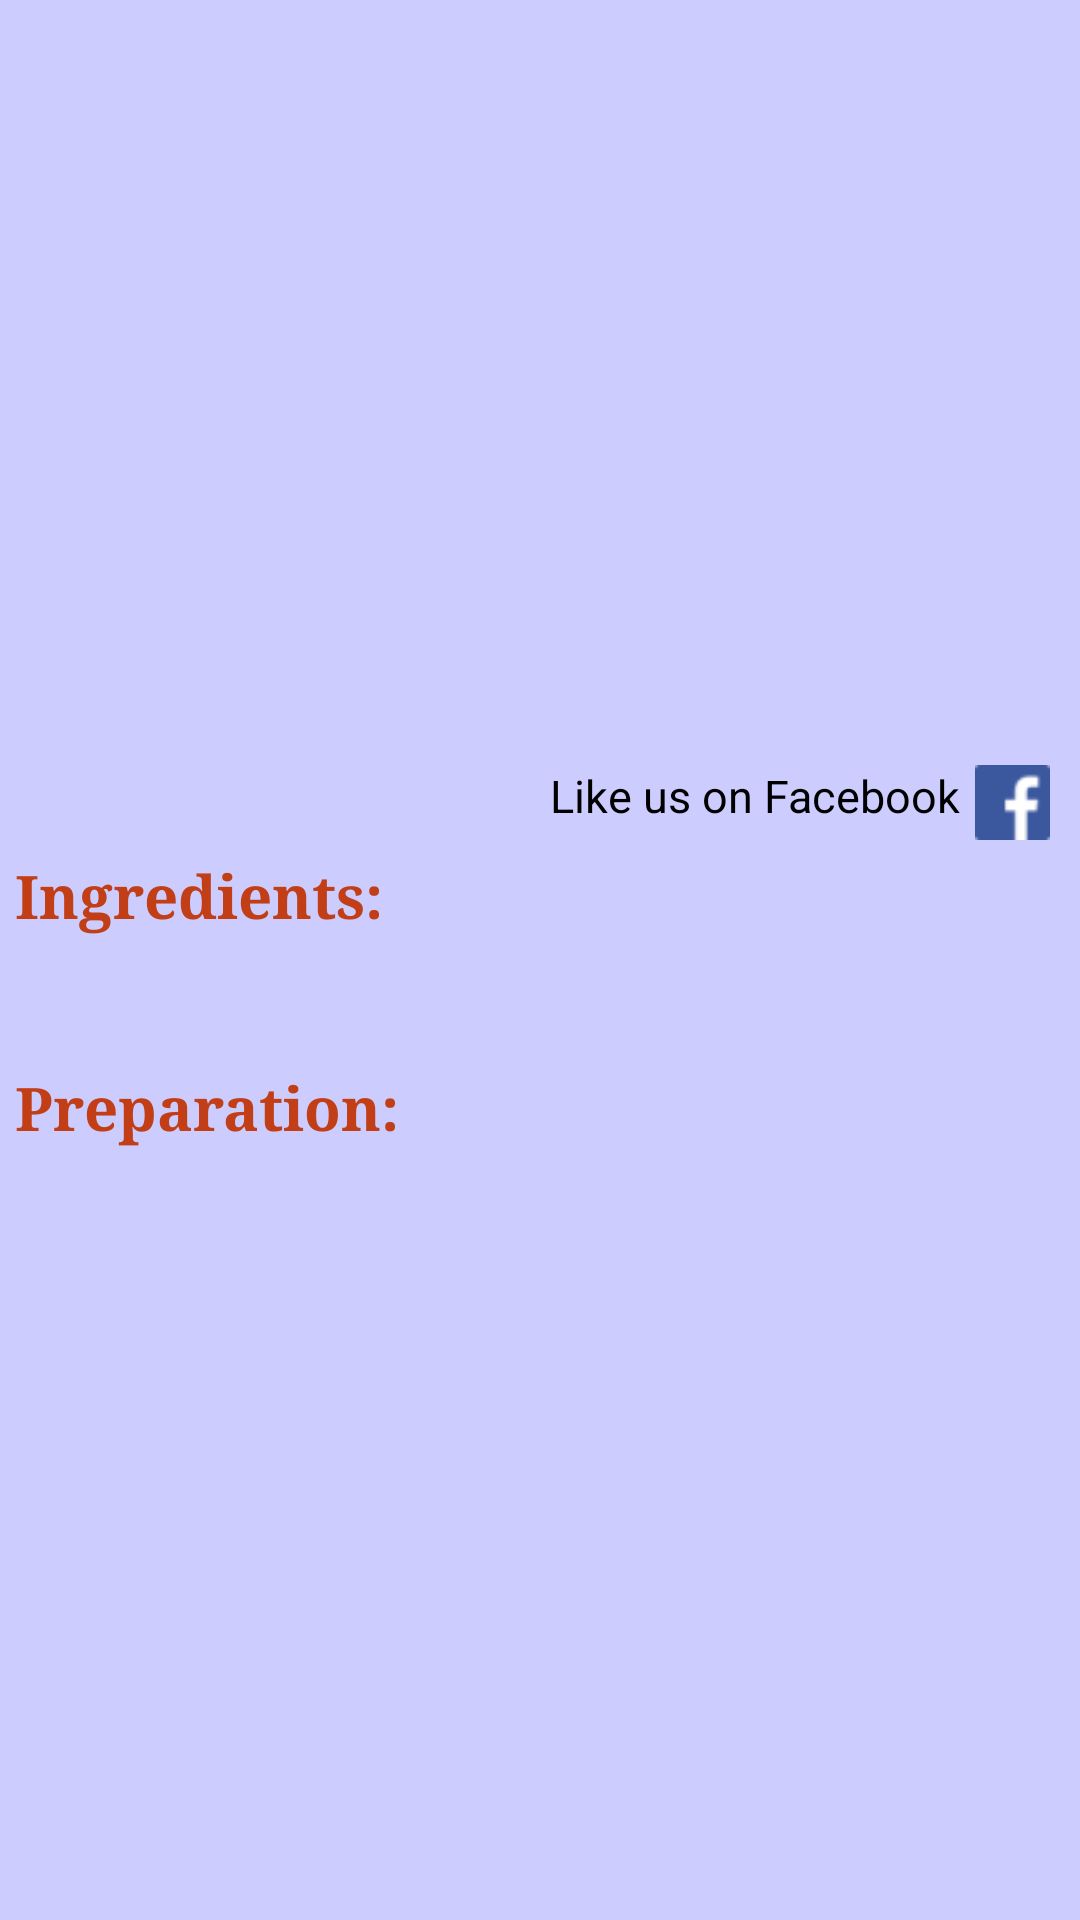

This screen was rendered from an Android layout file. Write that file and the resources it references.
<!-- AndroidManifest.xml: application theme MyMaterialTheme -->
<!-- res/layout/viewpager_item.xml -->
<?xml version="1.0" encoding="utf-8"?>
<RelativeLayout xmlns:android="http://schemas.android.com/apk/res/android"
    android:layout_width="match_parent"
    android:layout_height="match_parent"
    android:background="#CCCCFF">

    <ScrollView
        android:layout_width="match_parent"
        android:layout_height="match_parent">

        <LinearLayout
            android:layout_width="match_parent"
            android:layout_height="match_parent"
            android:orientation="vertical">

            <TextView
                android:id="@+id/recipeName"
                android:layout_width="match_parent"
                android:layout_height="50dp"
                android:gravity="center"
                android:textColor="#000000"
                android:textSize="18sp"
                android:textStyle="bold" />

            <RelativeLayout
                android:layout_width="match_parent"
                android:layout_height="200dp">

                <ImageView
                    android:id="@+id/recipeImage"
                    android:layout_width="match_parent"
                    android:layout_height="match_parent"
                    android:scaleType="fitXY"
                    android:visibility="visible" />

                

                <ProgressBar
                    android:id="@+id/progressBar"
                    style="?android:attr/android:progressBarStyleSmall"
                    android:layout_width="wrap_content"
                    android:layout_height="wrap_content"
                    android:layout_centerInParent="true"
                    android:visibility="visible" />


            </RelativeLayout>

            <RelativeLayout
                android:layout_width="wrap_content"
                android:layout_height="wrap_content"
                android:orientation="horizontal"
                android:paddingLeft="10dp"
                android:paddingRight="10dp"
                android:paddingTop="5dp">

                <TextView
                    android:id="@+id/watch_video"
                    android:layout_width="wrap_content"
                    android:layout_height="wrap_content"
                    android:layout_alignParentLeft="true"
                    android:background="@drawable/custom_button"
                    android:paddingBottom="2dp"
                    android:paddingLeft="5dp"
                    android:paddingRight="5dp"
                    android:paddingTop="2dp"
                    android:text="@string/try_now"
                    android:textColor="#ffffff"
                    android:textSize="17sp"
                    android:textStyle="bold"
                    android:visibility="gone" />

                <LinearLayout
                    android:layout_width="wrap_content"
                    android:layout_height="wrap_content"
                    android:layout_alignParentRight="true">

                    <TextView
                        android:layout_width="wrap_content"
                        android:layout_height="wrap_content"
                        android:paddingRight="5dp"
                        android:text="@string/like_us_fb"
                        android:textColor="#000000"
                        android:textSize="15sp" />

                    <ImageView
                        android:id="@+id/fb_image"
                        android:layout_width="25dp"
                        android:layout_height="25dp"
                        android:background="@drawable/fb_image" />
                </LinearLayout>
            </RelativeLayout>

            <TextView
                android:layout_width="match_parent"
                android:layout_height="wrap_content"
                android:padding="5dp"
                android:text="@string/ingredients"
                android:textColor="#C13E16"
                android:textSize="20sp"
                android:textStyle="bold"
                android:typeface="serif" />

            <TextView
                android:id="@+id/ingredient_item"
                android:layout_width="match_parent"
                android:layout_height="wrap_content"
                android:padding="5dp"
                android:textColor="#000000"
                android:textSize="18sp"
                android:typeface="serif" />

            <TextView
                android:layout_width="wrap_content"
                android:layout_height="wrap_content"
                android:padding="5dp"
                android:text="@string/preparation"
                android:textColor="#C13E16"
                android:textSize="20sp"
                android:textStyle="bold"
                android:typeface="serif" />

            <TextView
                android:id="@+id/dish_description"
                android:layout_width="wrap_content"
                android:layout_height="wrap_content"
                android:layout_marginBottom="10dp"
                android:padding="5dp"
                android:textColor="#000000"
                android:textSize="18sp"
                android:typeface="serif" />
        </LinearLayout>


    </ScrollView>


</RelativeLayout>
<!-- resources referenced by this layout -->
<resources>
  <!-- drawable custom_button (drawable) -->
  <?xml version="1.0" encoding="utf-8"?>
  <shape xmlns:android="http://schemas.android.com/apk/res/android">
  
      <corners
          android:bottomLeftRadius="8dp"
          android:bottomRightRadius="0dp"
          android:topLeftRadius="0dp"
          android:topRightRadius="8dp"></corners>
  
      <solid android:color="#0099F1" />
  </shape>
  <!-- drawable fb_image: png bitmap (drawable-mdpi, 536 bytes) -->
  <string name="ingredients">Ingredients:</string>
  <string name="like_us_fb">Like us on Facebook</string>
  <string name="preparation">Preparation:</string>
  <string name="try_now">Let\'s try it</string>
  <style name="MyMaterialTheme" parent="MyMaterialTheme.Base">
          <item name="android:windowContentTransitions">true</item>
          <item name="android:windowAllowEnterTransitionOverlap">true</item>
          <item name="android:windowAllowReturnTransitionOverlap">true</item>
          <item name="android:windowSharedElementEnterTransition">@android:transition/move</item>
          <item name="android:windowSharedElementExitTransition">@android:transition/move</item>
  
          <item name="colorPrimary">@color/colorPrimary</item>
          <item name="colorPrimaryDark">@color/colorPrimaryDark</item>
          <item name="colorAccent">@color/colorAccent</item>
          <item name="android:displayOptions">disableHome</item>
      </style>
  <color name="colorPrimary">#0978EF</color>
  <color name="colorPrimaryDark">#05488f</color>
  <color name="colorAccent">#0978EF</color>
</resources>
